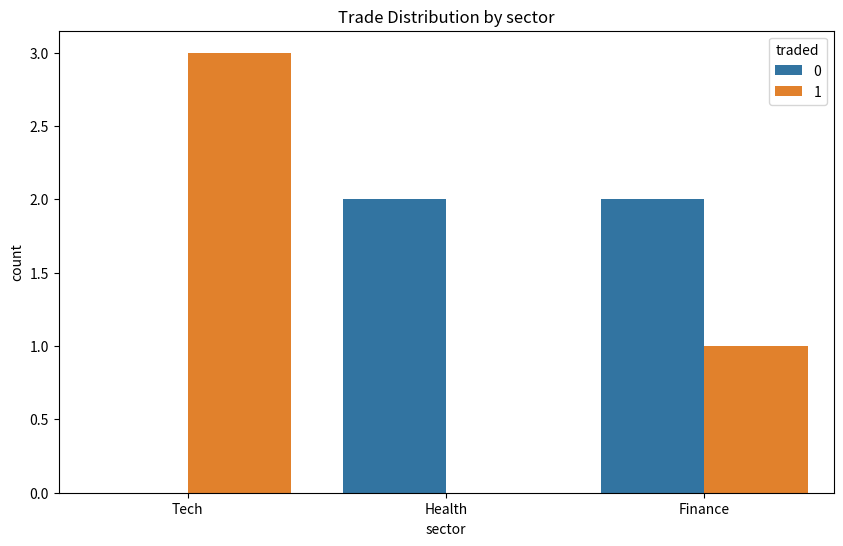
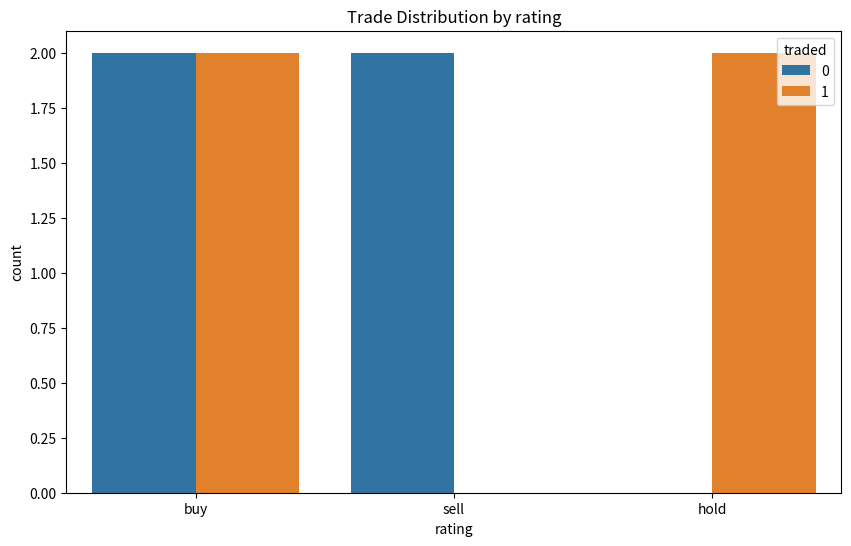
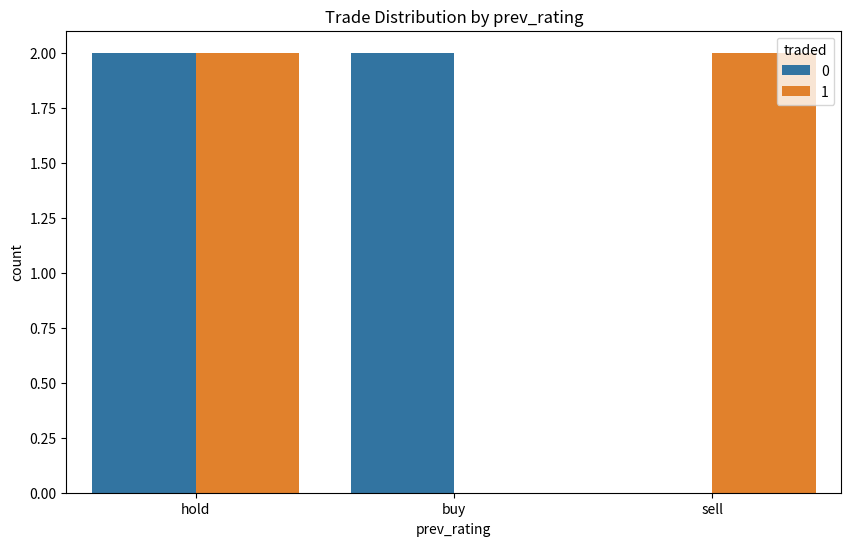

Here is the Python script that generated these plots, in order:
import pandas as pd
import numpy as np
import matplotlib.pyplot as plt
import seaborn as sns
from scipy.stats import chi2_contingency, ttest_ind

# Sample data
data = pd.DataFrame({
    'client_id': [1, 2, 1, 3, 2, 3, 1, 2],
    'sector': ['Tech', 'Health', 'Tech', 'Finance', 'Tech', 'Health', 'Finance', 'Finance'],
    'rating': ['buy', 'sell', 'hold', 'buy', 'buy', 'sell', 'hold', 'buy'],
    'prev_rating': ['hold', 'buy', 'sell', 'hold', 'hold', 'buy', 'sell', 'hold'],
    'price': [150, 120, 130, 140, 155, 118, 135, 142],
    'prev_price': [140, 125, 135, 130, 150, 120, 130, 138],
    'traded': [1, 0, 1, 0, 1, 0, 1, 0]
})

# Correlation Analysis
numeric_features = ['price', 'prev_price']
correlations = data[numeric_features].corrwith(data['traded'])
print("Correlations:\n", correlations)

# Visual Analysis
for feature in ['sector', 'rating', 'prev_rating']:
    plt.figure(figsize=(10, 6))
    sns.countplot(data=data, x=feature, hue='traded')
    plt.title(f"Trade Distribution by {feature}")
    plt.show()

# Chi-Squared Test for Categorical Features
for feature in ['sector', 'rating', 'prev_rating']:
    contingency = pd.crosstab(data[feature], data['traded'])
    chi2, p, _, _ = chi2_contingency(contingency)
    print(f"Chi-Squared Test for {feature}:")
    print(f"Chi2 Value = {chi2}, P-Value = {p}\n")

# T-Test for Continuous Features
for feature in numeric_features:
    group1 = data[data['traded'] == 1][feature]
    group2 = data[data['traded'] == 0][feature]
    t_stat, p_val = ttest_ind(group1, group2)
    print(f"T-Test for {feature}:")
    print(f"T-Statistic = {t_stat}, P-Value = {p_val}\n")
